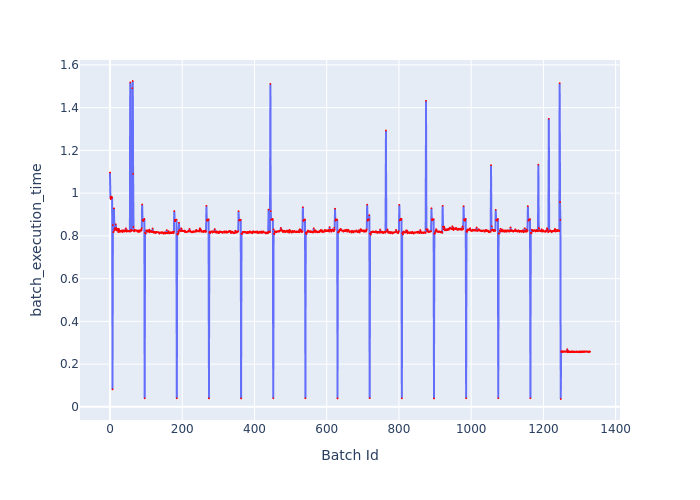

The data file committed next to this chart (first rows):
Batch Id, batch_execution_time
0, 1.096
1, 0.9795
2, 0.9722
3, 0.9839
4, 0.9754
5, 0.9816
6, 0.9794
7, 0.08178
8, 0.8505
9, 0.8172
10, 0.8183
11, 0.9289
12, 0.8268
13, 0.8319
14, 0.8358
15, 0.83
16, 0.8538
17, 0.837
18, 0.8256
19, 0.8268
20, 0.8287
21, 0.8326
22, 0.8249
23, 0.8178
24, 0.8338
25, 0.8282
26, 0.8186
27, 0.8231
28, 0.82
29, 0.8201
30, 0.8236
31, 0.8214
32, 0.8206
33, 0.8256
34, 0.8222
35, 0.8179
36, 0.8254
37, 0.8227
38, 0.8243
39, 0.8253
40, 0.8206
41, 0.8213
42, 0.8253
43, 0.8221
44, 0.8356
45, 0.8269
46, 0.8193
47, 0.826
48, 0.8252
49, 0.8219
50, 0.8223
51, 0.8228
52, 0.8218
53, 0.821
54, 0.8228
55, 0.819
56, 1.518
57, 0.824
58, 0.828
59, 0.8229
... 1,270 more rows
